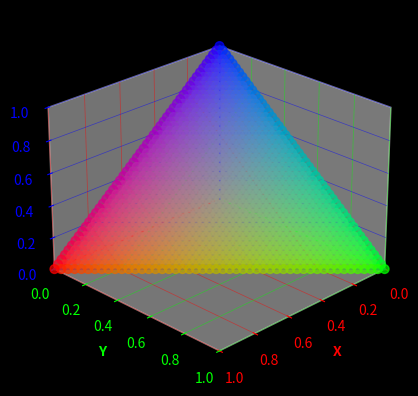

Here is the Python script that generated this plot:
import matplotlib.pyplot as plt
import numpy as np
import argparse


# --- CLI args ---
parser = argparse.ArgumentParser()
parser.add_argument("--gray_axes", nargs="*", choices=["x", "y", "z"], default=[])
parser.add_argument("--colorblind", action="store_true")
parser.add_argument("--nodark", action="store_true")
args = parser.parse_args()

if not args.nodark: plt.style.use('dark_background')

# --- color palettes ---
default_colors = {
  "x": (1, 0, 0),
  "y": (0, 1, 0),
  "z": (0, 0, 1),
}

# colorblind-friendly (Okabe-Ito-ish)
colorblind_colors = {
  "x": (0.9, 0.6, 0.0),   # orange
  "y": (0.0, 0.45, 0.7),  # blue
  "z": (0.0, 0.6, 0.5),   # bluish green
}

colors_axes = colorblind_colors if args.colorblind else default_colors

# override with gray where requested
for ax_name in args.gray_axes:
  colors_axes[ax_name] = (0.3, 0.3, 0.3)

# --- plotting ---
fig = plt.figure()
ax = fig.add_subplot(projection='3d')

n = 50

xdir = np.linspace(0, 1.0, n)
ydir = np.linspace(0, 1.0, n)
zdir = np.linspace(0, 1.0, n)

# Plot direction vectors
ax.plot(xdir, 0, zs=0, zdir='z', c=colors_axes["x"])
ax.plot(0, ydir, zs=0, zdir='z', c=colors_axes["y"])
ax.plot(0, 0, zs=zdir, zdir='z', c=colors_axes["z"])

# Generate simplex points
X, Y = np.meshgrid(xdir, ydir)
Z = 1 - X - Y

mask = Z >= 0
X = X[mask]
Y = Y[mask]
Z = Z[mask]

cx = np.array(colors_axes["x"])
cy = np.array(colors_axes["y"])
cz = np.array(colors_axes["z"])

colors = (X[:, None] * cx +
          Y[:, None] * cy +
          Z[:, None] * cz)
ax.scatter(X, Y, Z, s=40, alpha=0.7, c=colors**0.5)

ax.set_xlim(0, 1)
ax.set_ylim(0, 1)
ax.set_zlim(0, 1)

ax.set_xlabel('X', fontweight='bold', color=colors_axes["x"])
ax.set_ylabel('Y', fontweight='bold', color=colors_axes["y"])
ax.set_zlabel('Z', fontweight='bold', color=colors_axes["z"])

ax.tick_params(axis='x', colors=colors_axes["x"])
ax.tick_params(axis='y', colors=colors_axes["y"])
ax.tick_params(axis='z', colors=colors_axes["z"])

ax.xaxis.line.set_color((*colors_axes["x"], 0.0))
ax.yaxis.line.set_color((*colors_axes["y"], 0.0))
ax.zaxis.line.set_color((*colors_axes["z"], 0.0))

ax.view_init(elev=25, azim=45, roll=0)

ax.xaxis._axinfo["grid"]['color'] = (*colors_axes["x"], 0.5)
ax.yaxis._axinfo["grid"]['color'] = (*colors_axes["y"], 0.5)
ax.zaxis._axinfo["grid"]['color'] = (*colors_axes["z"], 0.5)

ax.xaxis._axinfo["grid"]['linewidth'] = 0.5
ax.yaxis._axinfo["grid"]['linewidth'] = 0.5
ax.zaxis._axinfo["grid"]['linewidth'] = 0.5

for t in np.linspace(0, 1, 6):
  ax.plot([t, t],   [0, 1-t], [1-t, 0], color=(*colors_axes["x"], 0.5))
  ax.plot([0, 1-t], [t, t],   [1-t, 0], color=(*colors_axes["y"], 0.5))
  ax.plot([0, 1-t], [1-t, 0], [t, t],   color=(*colors_axes["z"], 0.5))

plt.show()
